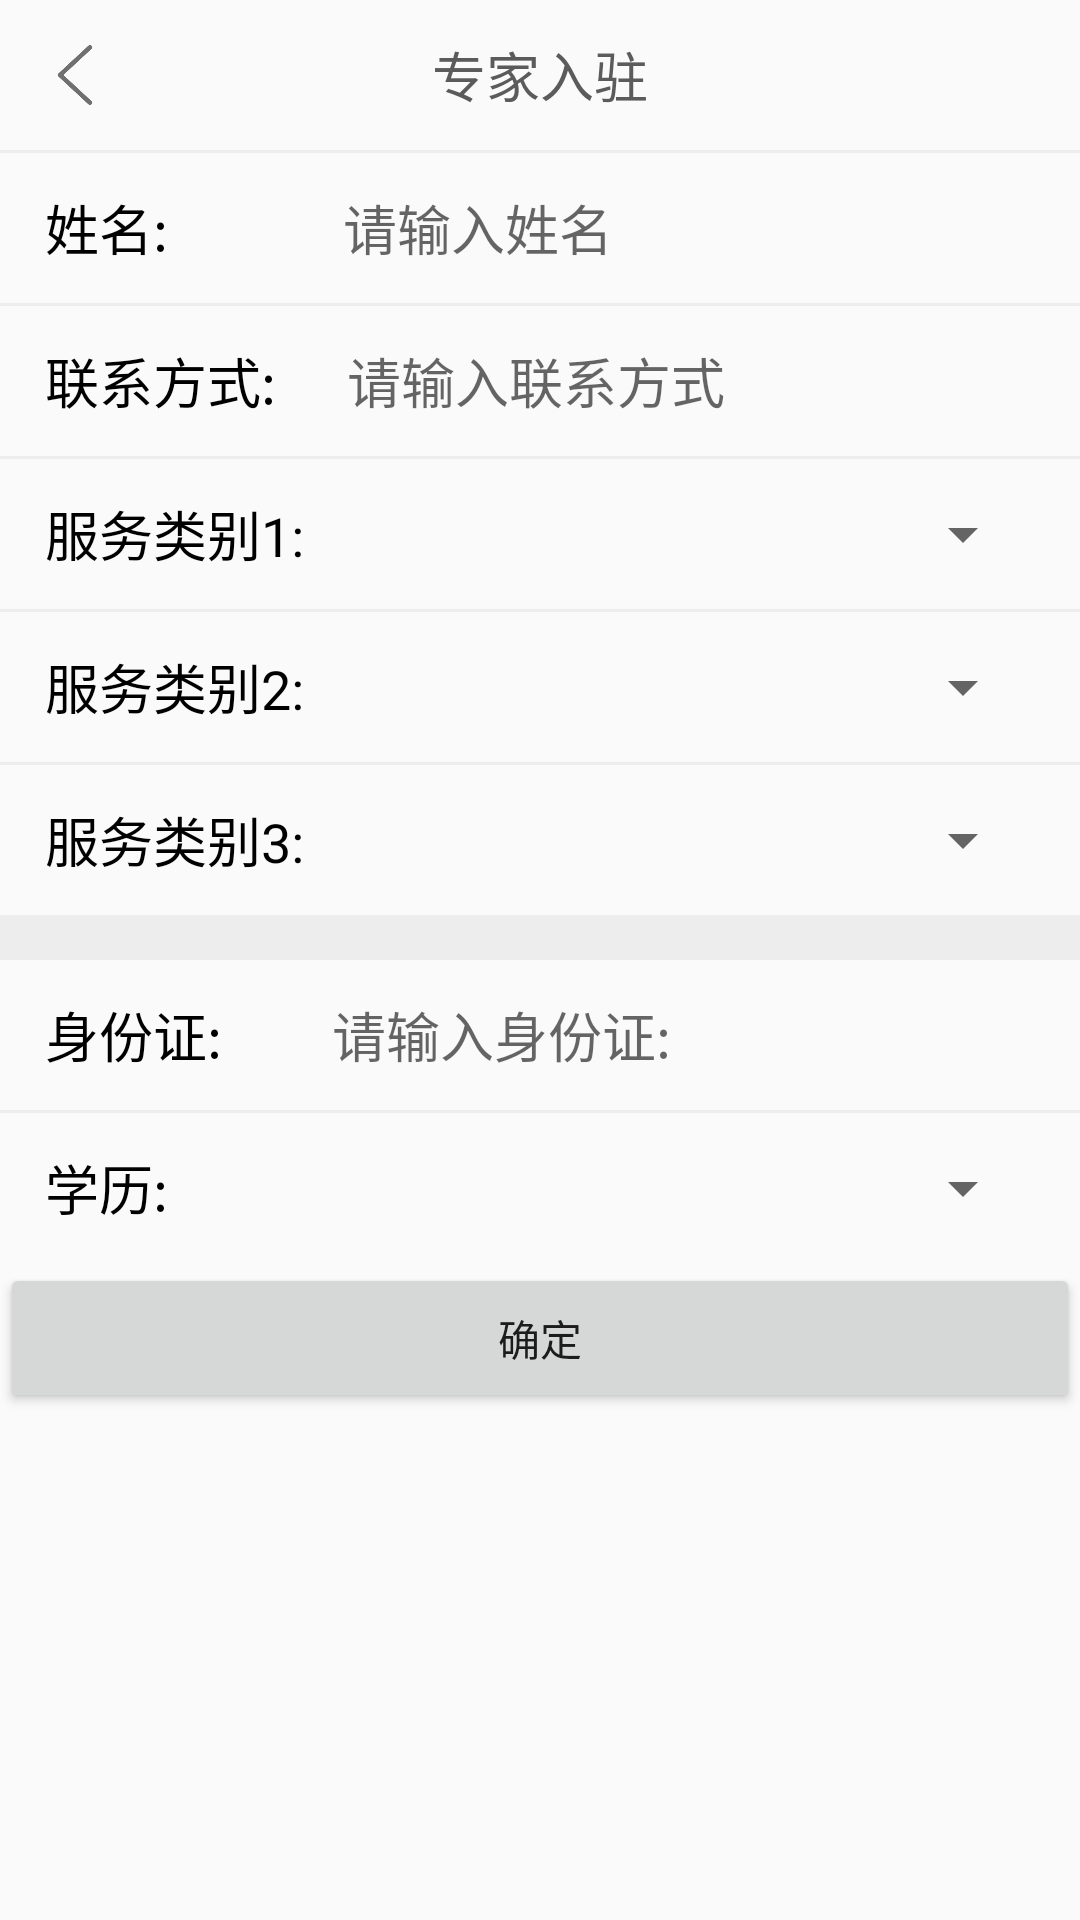

Android layout source for this screen:
<!-- AndroidManifest.xml: application theme AppTheme -->
<!-- res/layout/activity_become_special.xml -->
<?xml version="1.0" encoding="utf-8"?>
<LinearLayout xmlns:android="http://schemas.android.com/apk/res/android"
    xmlns:app="http://schemas.android.com/apk/res-auto"
    xmlns:tools="http://schemas.android.com/tools"
    android:layout_width="match_parent"
    android:layout_height="match_parent"
    android:orientation="vertical"
    tools:context="com.example.tiongradua.graduationproject.BecomeSpecialActivity">

    <RelativeLayout
        android:layout_width="match_parent"
        android:layout_height="50dp"
        android:paddingRight="15dp"
        android:paddingLeft="15dp">
        <ImageView
            android:id="@+id/specialist_back"
            android:layout_width="20dp"
            android:layout_height="20dp"
            android:src="@drawable/icon_back2"
            android:layout_centerVertical="true"/>
        <TextView
            android:layout_width="wrap_content"
            android:layout_height="wrap_content"
            android:text="专家入驻"
            android:textColor="#5b5b5b"
            android:layout_centerInParent="true"
            android:textSize="18sp"/>
    </RelativeLayout>
    <View
        style="@style/MineDividerStyle"/>
    <RelativeLayout
        android:layout_width="match_parent"
        android:layout_height="50dp"
        android:paddingLeft="15dp"
        android:paddingRight="15dp">
        <TextView
            android:id="@+id/specilaist_name"
            android:layout_width="wrap_content"
            android:layout_height="wrap_content"
            android:textSize="18dp"
            android:layout_marginRight="15dp"
            android:text="姓名:          "
            android:textColor="#000"
            android:layout_centerVertical="true"/>
        <EditText
            android:id="@+id/Et_spe_name"
            android:layout_width="match_parent"
            android:layout_height="match_parent"
            android:hint="请输入姓名"
            android:layout_toRightOf="@+id/specilaist_name"
            android:layout_centerInParent="true"
            android:background="@null"/>

    </RelativeLayout>
    <View
        style="@style/MineDividerStyle"/>
    <RelativeLayout
        android:layout_width="match_parent"
        android:layout_height="50dp"
        android:paddingLeft="15dp"
        android:paddingRight="15dp">
        <TextView
            android:id="@+id/specilaist_phone"
            android:layout_width="wrap_content"
            android:layout_height="wrap_content"
            android:layout_marginRight="15dp"
            android:textSize="18dp"
            android:text="联系方式:  "
            android:textColor="#000"
            android:layout_centerVertical="true"/>
        <EditText
            android:id="@+id/Et_spe_phone"
            android:layout_width="match_parent"
            android:layout_height="match_parent"
            android:hint="请输入联系方式"
            android:inputType="number"
            android:layout_toRightOf="@+id/specilaist_phone"
            android:background="@null"/>
    </RelativeLayout>
    <View
        style="@style/MineDividerStyle"/>
    <RelativeLayout
        android:layout_width="match_parent"
        android:layout_height="50dp"
        android:paddingLeft="15dp"
        android:paddingRight="15dp">
        <TextView
            android:id="@+id/specilaist_type1"
            android:layout_width="wrap_content"
            android:layout_height="wrap_content"
            android:layout_marginRight="15dp"
            android:textSize="18dp"
            android:text="服务类别1:"
            android:textColor="#000"
            android:layout_centerVertical="true"/>
        <Spinner
            android:id="@+id/S_spe_type1"
            android:layout_width="match_parent"
            android:layout_height="match_parent"
            android:layout_toRightOf="@+id/specilaist_type1">
        </Spinner>
    </RelativeLayout>
    <View
        style="@style/MineDividerStyle"/>
    <RelativeLayout
        android:layout_width="match_parent"
        android:layout_height="50dp"
        android:paddingLeft="15dp"
        android:paddingRight="15dp">
        <TextView
            android:id="@+id/specilaist_type2"
            android:layout_width="wrap_content"
            android:layout_height="wrap_content"
            android:layout_marginRight="15dp"
            android:textSize="18dp"
            android:text="服务类别2:"
            android:textColor="#000"
            android:layout_centerVertical="true"/>
        <Spinner
            android:id="@+id/S_spe_type2"
            android:layout_width="match_parent"
            android:layout_height="match_parent"
            android:layout_toRightOf="@+id/specilaist_type2">
        </Spinner>
    </RelativeLayout>
    <View
        style="@style/MineDividerStyle"/>
    <RelativeLayout
        android:layout_width="match_parent"
        android:layout_height="50dp"
        android:paddingLeft="15dp"
        android:paddingRight="15dp">
        <TextView
            android:id="@+id/specilaist_type3"
            android:layout_width="wrap_content"
            android:layout_height="wrap_content"
            android:layout_marginRight="15dp"
            android:textSize="18dp"
            android:text="服务类别3:"
            android:textColor="#000"
            android:layout_centerVertical="true"/>
        <Spinner
            android:id="@+id/S_spe_type3"
            android:layout_width="match_parent"
            android:layout_height="match_parent"
            android:layout_toRightOf="@+id/specilaist_type3">
        </Spinner>
    </RelativeLayout>
    <View
        style="@style/MineDividerLongWidthStyle"/>
    <RelativeLayout
        android:layout_width="match_parent"
        android:layout_height="50dp"
        android:paddingLeft="15dp"
        android:paddingRight="15dp">
        <TextView
            android:id="@+id/specilaist_credentials"
            android:layout_width="wrap_content"
            android:layout_height="wrap_content"
            android:layout_marginRight="15dp"
            android:textSize="18dp"
            android:text="身份证:     "
            android:textColor="#000"
            android:layout_centerVertical="true"/>
        <EditText
            android:id="@+id/Et_spe_credentials"
            android:layout_width="match_parent"
            android:layout_height="match_parent"
            android:hint="请输入身份证:"
            android:inputType="number"
            android:layout_toRightOf="@+id/specilaist_credentials"
            android:background="@null"/>
    </RelativeLayout>
    <View
        style="@style/MineDividerStyle"/>
    <RelativeLayout
        android:layout_width="match_parent"
        android:layout_height="50dp"
        android:paddingLeft="15dp"
        android:paddingRight="15dp">
        <TextView
            android:id="@+id/specilaist_xueli"
            android:layout_width="wrap_content"
            android:layout_height="wrap_content"
            android:layout_marginRight="15dp"
            android:textSize="18dp"
            android:text="学历:         "
            android:textColor="#000"
            android:layout_centerVertical="true"/>
        <Spinner
            android:id="@+id/S_spe_xueli"
            android:layout_width="match_parent"
            android:layout_height="match_parent"
            android:layout_toRightOf="@+id/specilaist_xueli">
        </Spinner>
    </RelativeLayout>
    <Button
        android:id="@+id/special_btn"
        android:layout_width="match_parent"
        android:layout_height="50dp"
        android:text="确定"/>
</LinearLayout>
<!-- resources referenced by this layout -->
<resources>
  <!-- drawable icon_back2: png bitmap (drawable, 11042 bytes) -->
  <style name="MineDividerLongWidthStyle">
          <item name="android:layout_width">match_parent</item>
          <item name="android:background">#ededed</item>
          <item name="android:layout_height">15dp</item>
      </style>
  <style name="MineDividerStyle">
          <item name="android:layout_width">match_parent</item>
          <item name="android:background">#ededed</item>
          <item name="android:layout_height">1dp</item>
      </style>
  <style name="AppTheme" parent="Theme.AppCompat.Light.NoActionBar">
          
          <item name="colorPrimary">@color/colorPrimary</item>
          <item name="colorPrimaryDark">@color/colorPrimaryDark</item>
          <item name="colorAccent">@color/colorAccent</item>
      </style>
  <color name="colorPrimary">#03cbae</color>
  <color name="colorPrimaryDark">#03cbae</color>
  <color name="colorAccent">#FF4081</color>
</resources>
